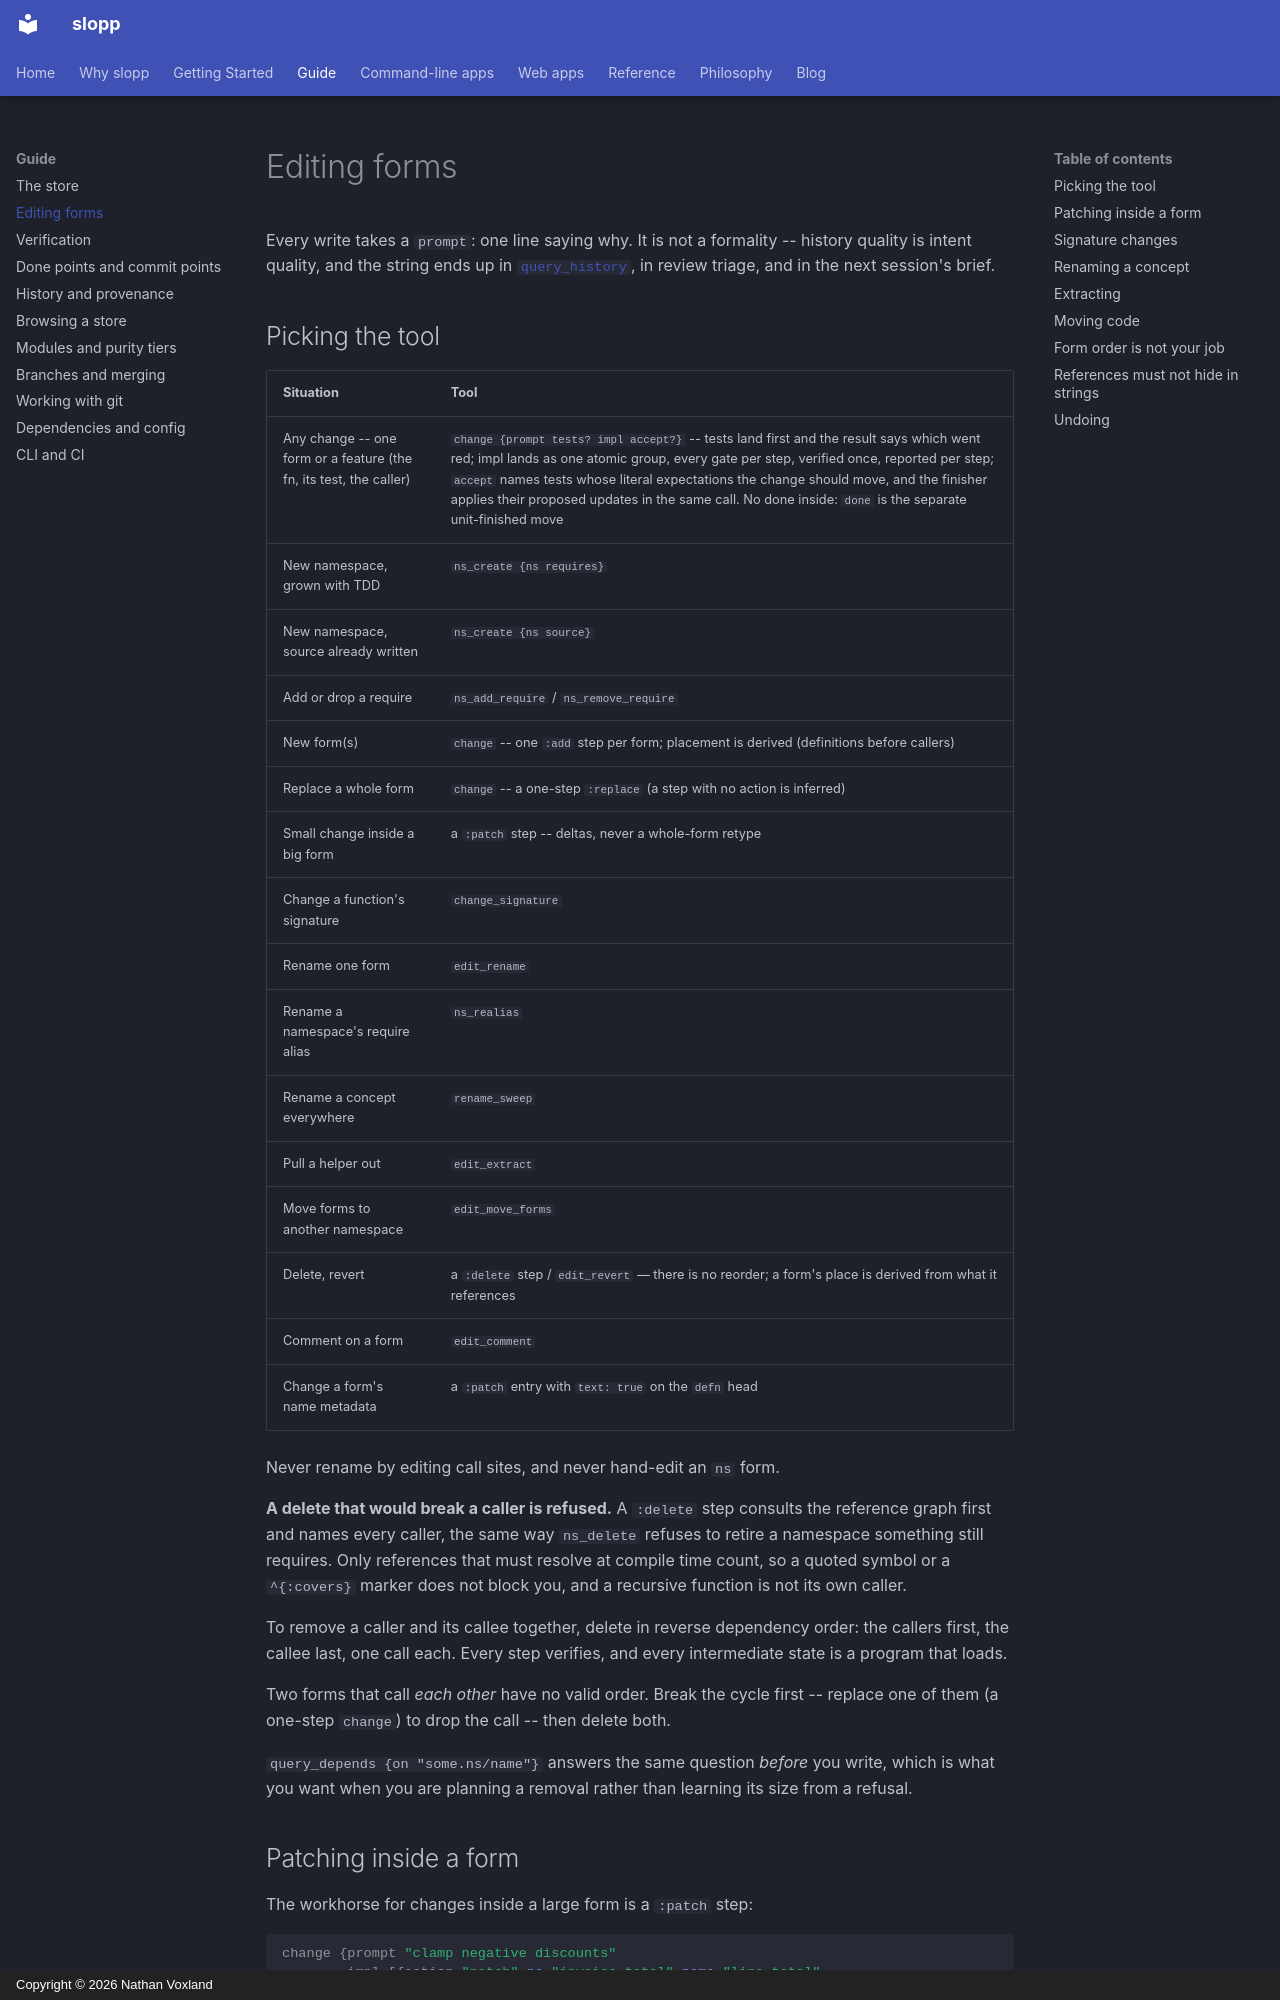

repository: nvoxland/slopp · page: guide/editing/index.html · generator: mkdocs · copyright: Copyright © 2026 Nathan Voxland

# Editing forms

Every write takes a `prompt`: one line saying why. It is not a formality --
history quality is intent quality, and the string ends up in
[`query_history`](history.md), in review triage, and in the next session's
brief.

## Picking the tool

| Situation | Tool |
|---|---|
| Any change -- one form or a feature (the fn, its test, the caller) | `change {prompt tests? impl accept?}` -- tests land first and the result says which went red; impl lands as one atomic group, every gate per step, verified once, reported per step; `accept` names tests whose literal expectations the change should move, and the finisher applies their proposed updates in the same call. No done inside: `done` is the separate unit-finished move |
| New namespace, grown with TDD | `ns_create {ns requires}` |
| New namespace, source already written | `ns_create {ns source}` |
| Add or drop a require | `ns_add_require` / `ns_remove_require` |
| New form(s) | `change` -- one `:add` step per form; placement is derived (definitions before callers) |
| Replace a whole form | `change` -- a one-step `:replace` (a step with no action is inferred) |
| Small change inside a big form | a `:patch` step -- deltas, never a whole-form retype |
| Change a function's signature | `change_signature` |
| Rename one form | `edit_rename` |
| Rename a namespace's require alias | `ns_realias` |
| Rename a concept everywhere | `rename_sweep` |
| Pull a helper out | `edit_extract` |
| Move forms to another namespace | `edit_move_forms` |
| Delete, revert | a `:delete` step / `edit_revert` — there is no reorder; a form's place is derived from what it references |
| Comment on a form | `edit_comment` |
| Change a form's name metadata | a `:patch` entry with `text: true` on the `defn` head |

Never rename by editing call sites, and never hand-edit an `ns` form.

**A delete that would break a caller is refused.** A `:delete` step consults
the reference graph first and names every caller, the same way `ns_delete`
refuses to retire a namespace something still requires. Only references that
must resolve at compile time count, so a quoted symbol or a `^{:covers}` marker
does not block you, and a recursive function is not its own caller.

To remove a caller and its callee together, delete in reverse dependency order:
the callers first, the callee last, one call each. Every step verifies, and
every intermediate state is a program that loads.

Two forms that call *each other* have no valid order. Break the cycle first --
replace one of them (a one-step `change`) to drop the call -- then delete both.

`query_depends {on "some.ns/name"}` answers the same question *before* you
write, which is what you want when you are planning a removal rather than
learning its size from a refusal.
